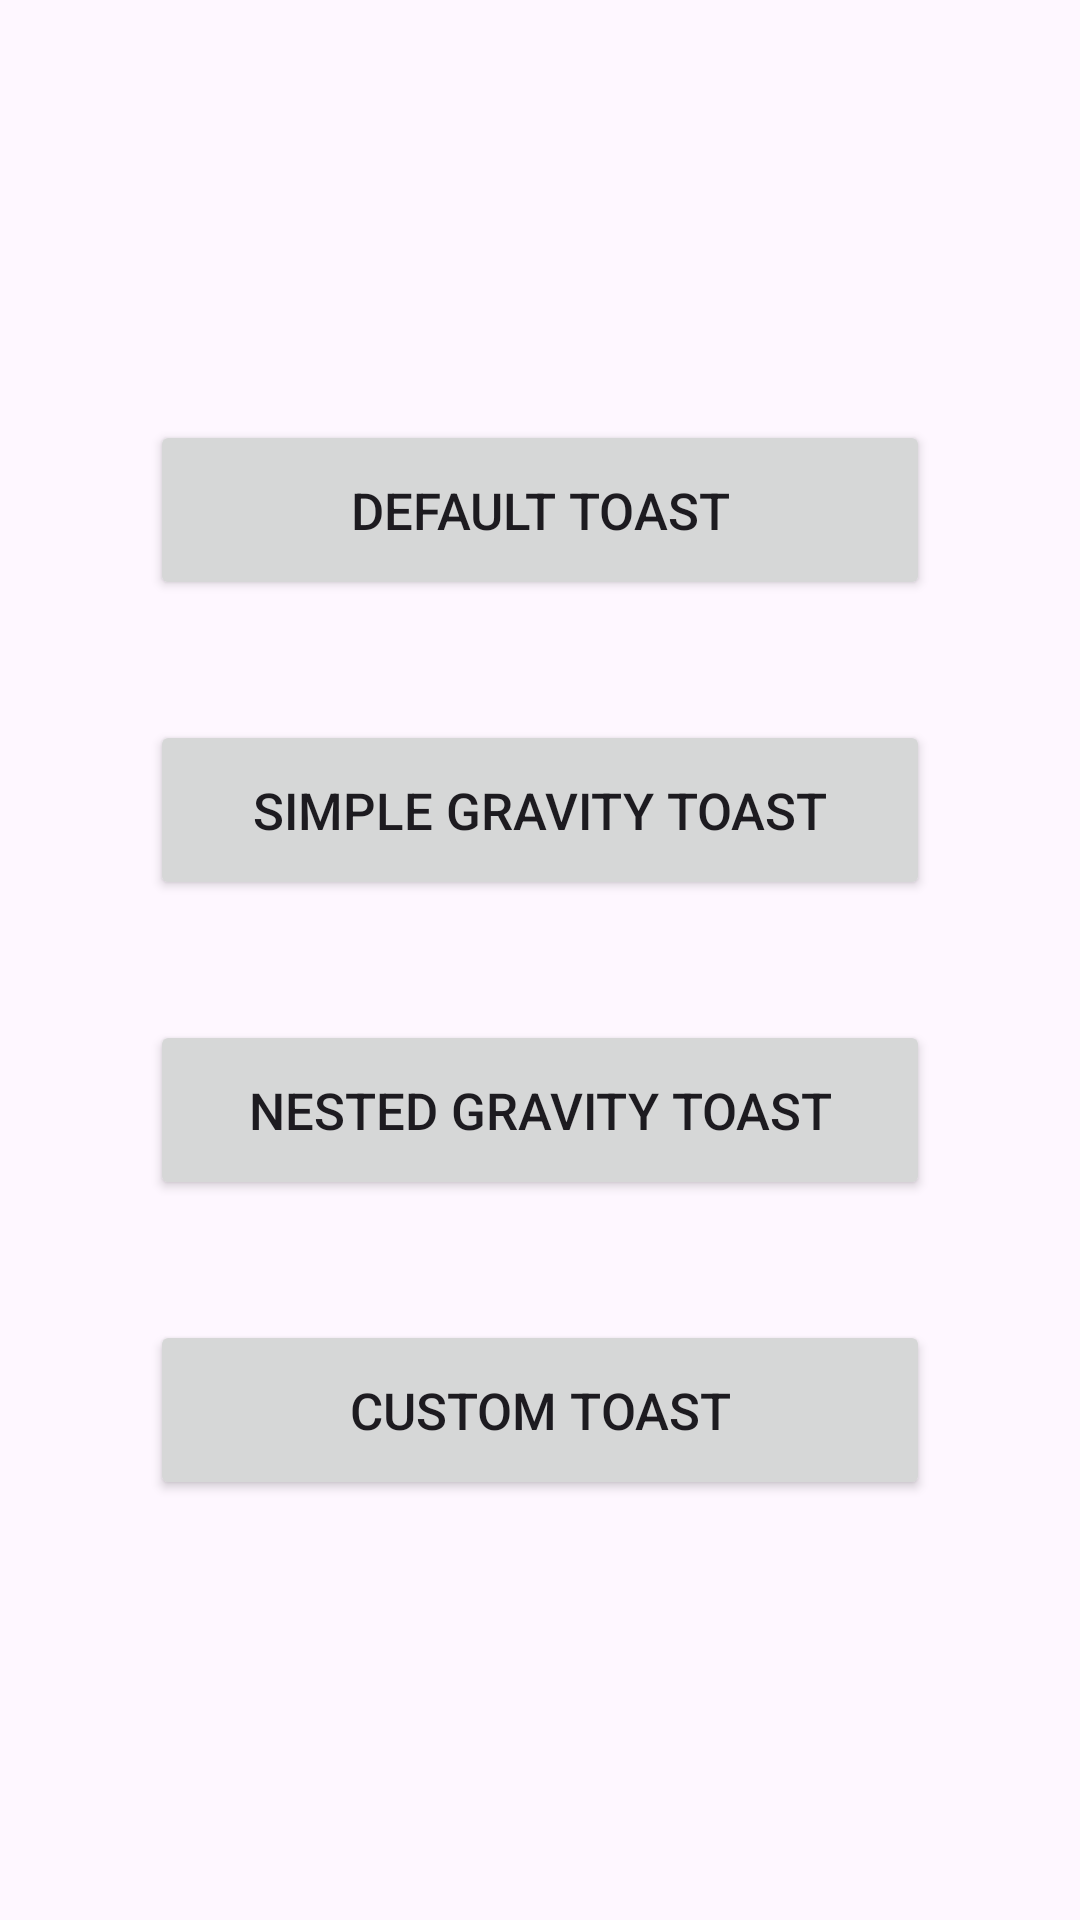

This screen was rendered from an Android layout file. Write that file and the resources it references.
<!-- AndroidManifest.xml: application theme Theme.MyCalculator -->
<!-- res/layout/activity_tosts.xml -->
<?xml version="1.0" encoding="utf-8"?>
<androidx.constraintlayout.widget.ConstraintLayout xmlns:android="http://schemas.android.com/apk/res/android"
    xmlns:app="http://schemas.android.com/apk/res-auto"
    xmlns:tools="http://schemas.android.com/tools"
    android:layout_width="match_parent"
    android:layout_height="match_parent"
    tools:context=".Tosts">
    <LinearLayout
        android:layout_width="match_parent"
        android:layout_height="match_parent"
        android:orientation="vertical"
        android:layout_margin="50dp"
        android:gravity="center"
        >

        <Button
            android:id="@+id/btn1"
            android:layout_width="match_parent"
            android:layout_height="60dp"
            android:textSize="17sp"
            android:text="@string/default_toast"
            app:cornerRadius="10sp"
            android:layout_marginBottom="20dp"
            android:layout_marginTop="20dp"
            />

        <Button
            android:id="@+id/btn2"
            android:layout_width="match_parent"
            android:layout_height="60dp"
            android:layout_marginTop="20dp"
            android:layout_marginBottom="20dp"
            android:text="@string/simple_gravity_toast"
            android:textSize="17sp"
            app:cornerRadius="10sp" />

        <Button
            android:id="@+id/btn3"
            android:layout_width="match_parent"
            android:layout_height="60dp"
            android:textSize="17sp"
            android:text="@string/nested_gravity_toast"
            app:cornerRadius="10sp"
            android:layout_marginBottom="20dp"
            android:layout_marginTop="20dp"
            />

        <Button
            android:id="@+id/btn4"
            android:layout_width="match_parent"
            android:layout_height="60dp"
            android:textSize="17sp"
            android:text="@string/custom_toast"
            app:cornerRadius="10sp"
            android:layout_marginBottom="20dp"
            android:layout_marginTop="20dp"
            />
    </LinearLayout>
</androidx.constraintlayout.widget.ConstraintLayout>
<!-- resources referenced by this layout -->
<resources>
  <string name="custom_toast">Custom Toast</string>
  <string name="default_toast">Default Toast</string>
  <string name="nested_gravity_toast">Nested Gravity Toast</string>
  <string name="simple_gravity_toast">Simple Gravity Toast</string>
  <style name="Theme.MyCalculator" parent="Base.Theme.MyCalculator" />
  
      !-- My custom theme for splash screen activity --&gt;
  <style name="Base.Theme.MyCalculator" parent="Theme.Material3.DayNight.NoActionBar">
          
          
      </style>
</resources>
